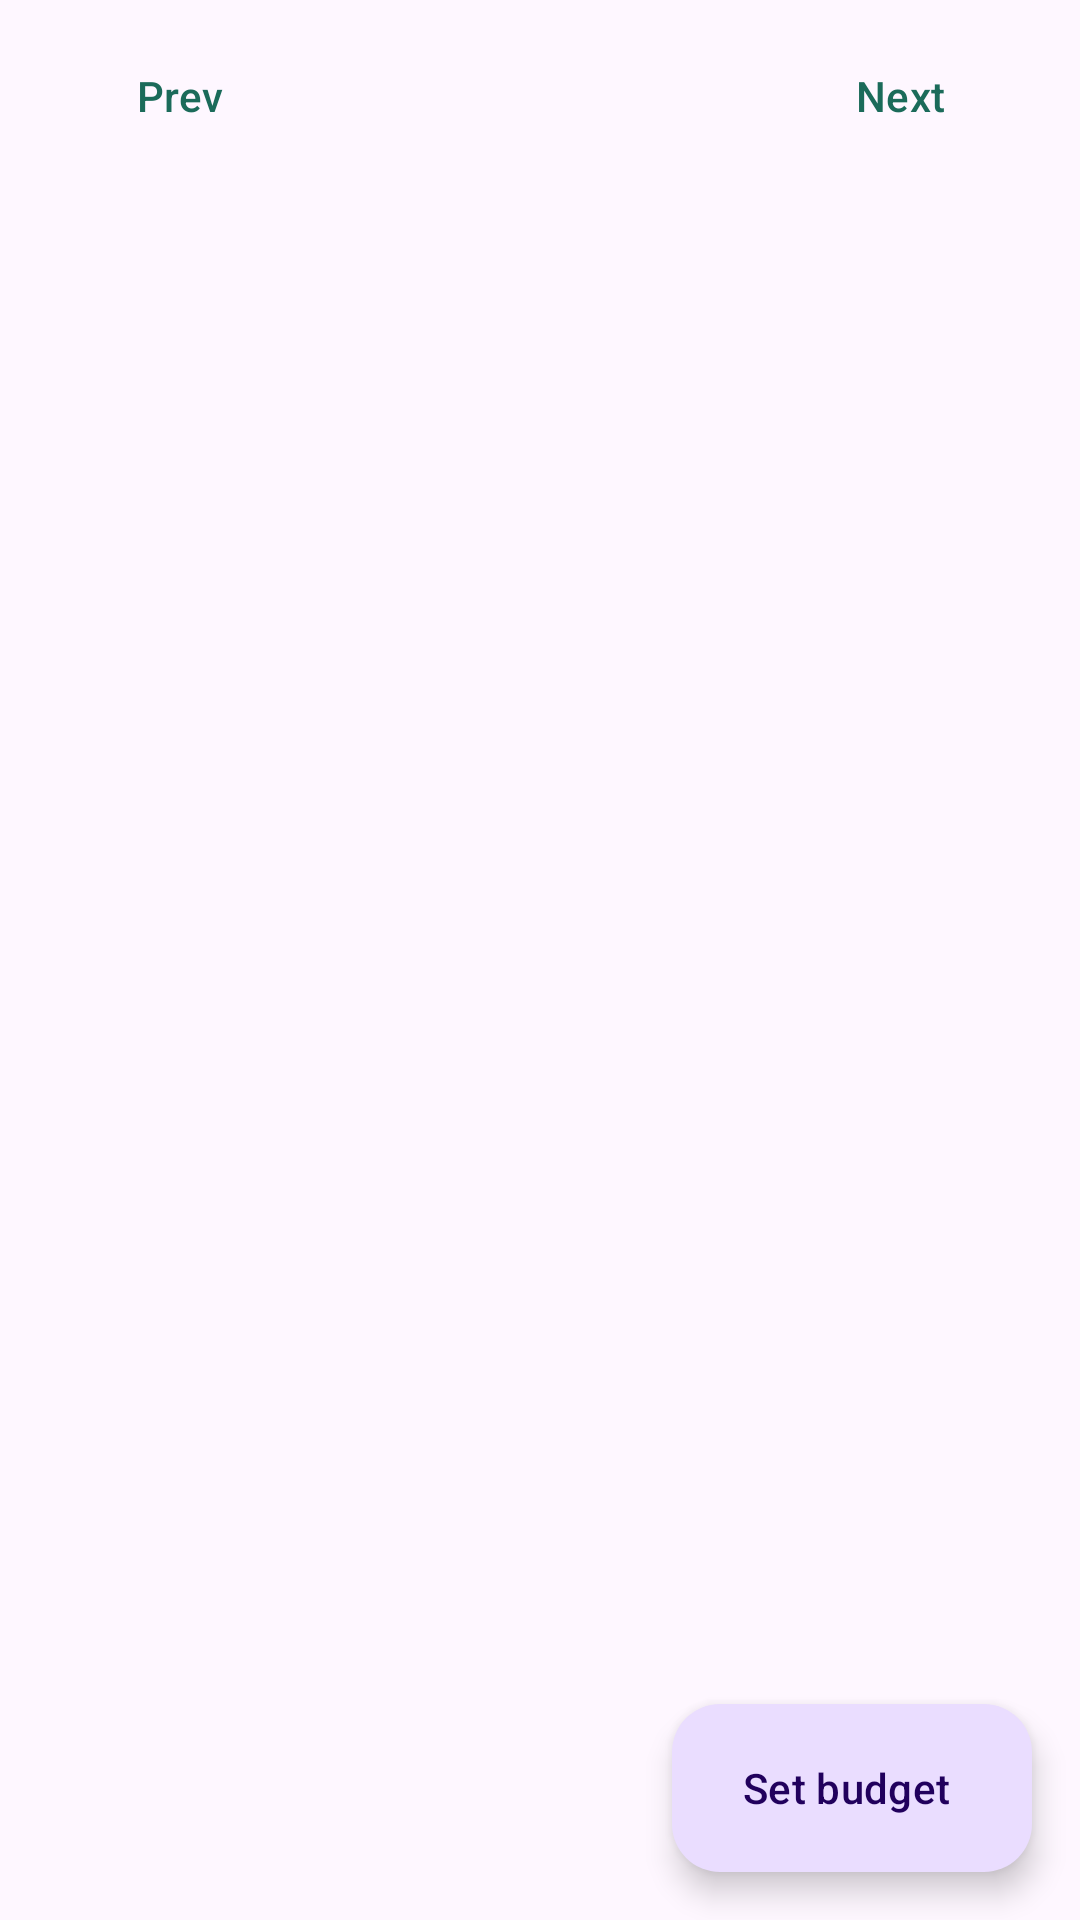

Android layout source for this screen:
<!-- AndroidManifest.xml: application theme Theme.SmartFinanceManager -->
<!-- res/layout/fragment_budgets.xml -->
<?xml version="1.0" encoding="utf-8"?>
<FrameLayout xmlns:android="http://schemas.android.com/apk/res/android"
    android:layout_width="match_parent"
    android:layout_height="match_parent">

    <LinearLayout
        android:layout_width="match_parent"
        android:layout_height="match_parent"
        android:orientation="vertical">

        <LinearLayout
            android:layout_width="match_parent"
            android:layout_height="wrap_content"
            android:gravity="center_vertical"
            android:orientation="horizontal"
            android:paddingHorizontal="16dp"
            android:paddingTop="8dp">

            <com.google.android.material.button.MaterialButton
                android:id="@+id/btn_prev_budget_month"
                style="@style/Widget.Material3.Button.TextButton"
                android:layout_width="wrap_content"
                android:layout_height="wrap_content"
                android:text="Prev" />

            <TextView
                android:id="@+id/tv_budget_month"
                android:layout_width="0dp"
                android:layout_height="wrap_content"
                android:layout_weight="1"
                android:gravity="center"
                android:textAppearance="?attr/textAppearanceTitleMedium" />

            <com.google.android.material.button.MaterialButton
                android:id="@+id/btn_next_budget_month"
                style="@style/Widget.Material3.Button.TextButton"
                android:layout_width="wrap_content"
                android:layout_height="wrap_content"
                android:text="Next" />
        </LinearLayout>

        <TextView
            android:id="@+id/tv_budget_summary"
            android:layout_width="match_parent"
            android:layout_height="wrap_content"
            android:paddingHorizontal="16dp"
            android:paddingBottom="8dp"
            android:textAppearance="?attr/textAppearanceBodyMedium" />

        <androidx.recyclerview.widget.RecyclerView
            android:id="@+id/rv_budgets"
            android:layout_width="match_parent"
            android:layout_height="0dp"
            android:layout_weight="1"
            android:clipToPadding="false"
            android:paddingHorizontal="16dp"
            android:paddingBottom="96dp" />
    </LinearLayout>

    <LinearLayout
        android:id="@+id/layout_budget_empty"
        android:layout_width="wrap_content"
        android:layout_height="wrap_content"
        android:layout_gravity="center"
        android:gravity="center_horizontal"
        android:orientation="vertical"
        android:padding="32dp"
        android:visibility="gone">

        <TextView
            android:layout_width="wrap_content"
            android:layout_height="wrap_content"
            android:gravity="center"
            android:text="No budgets for this month.\nTap Set budget, or copy last month's."
            android:textAppearance="?attr/textAppearanceBodyLarge" />

        <com.google.android.material.button.MaterialButton
            android:id="@+id/btn_copy_budgets"
            style="@style/Widget.Material3.Button.TonalButton"
            android:layout_width="wrap_content"
            android:layout_height="wrap_content"
            android:layout_marginTop="16dp"
            android:text="Copy last month's budgets" />
    </LinearLayout>

    <com.google.android.material.floatingactionbutton.ExtendedFloatingActionButton
        android:id="@+id/fab_set_budget"
        android:layout_width="wrap_content"
        android:layout_height="wrap_content"
        android:layout_gravity="bottom|end"
        android:layout_margin="16dp"
        android:text="Set budget" />
</FrameLayout>
<!-- resources referenced by this layout -->
<resources>
  <style name="Theme.SmartFinanceManager" parent="Base.Theme.SmartFinanceManager" />
  <style name="Base.Theme.SmartFinanceManager" parent="Theme.Material3.DayNight.NoActionBar">
          <item name="colorPrimary">@color/brand_primary</item>
          <item name="colorOnPrimary">@color/white</item>
          <item name="colorSecondary">@color/brand_secondary</item>
      </style>
  <color name="brand_primary">#1B6B5A</color>
  <color name="white">#FFFFFFFF</color>
  <color name="brand_secondary">#3F6374</color>
</resources>
